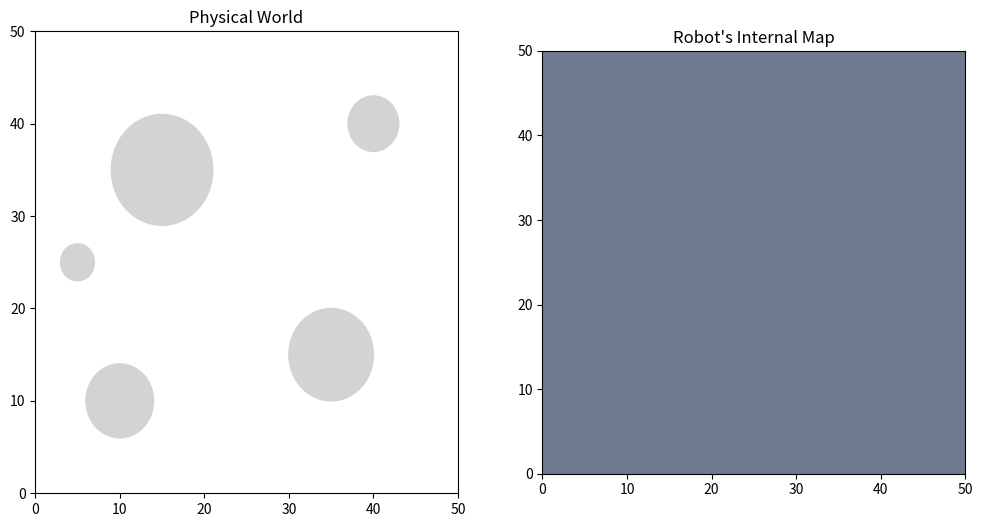

Reproduce this figure in Python.
import numpy as np
import matplotlib.pyplot as plt
import matplotlib.animation as animation

# --- 1. Environment Settings ---
MAP_SIZE = 50
GRID_RES = 0.5
grid_dims = int(MAP_SIZE / GRID_RES)
LIDAR_RANGE = 12.0

# Obstacles: (x, y, radius)
obstacles = [(10, 10, 4), (35, 15, 5), (15, 35, 6), (40, 40, 3), (5, 25, 2)]

# The "Mental Map" (0.5 = Unknown, 0 = Empty, 1 = Wall)
internal_map = np.full((grid_dims, grid_dims), 0.5)


class Explorer:
    def __init__(self):
        self.x, self.y = 25.0, 25.0
        self.yaw = 0.0
        self.v = 1.0

    def scan_and_move(self):
        # 1. LiDAR Scanning
        readings = []
        num_rays = 36
        angles = np.linspace(0, 2 * np.pi, num_rays, endpoint=False)

        for a in angles:
            ray_angle = self.yaw + a
            dist = LIDAR_RANGE
            dx, dy = np.cos(ray_angle), np.sin(ray_angle)

            # Check for hits
            for ox, oy, r in obstacles:
                fx, fy = self.x - ox, self.y - oy
                b = 2 * (dx * fx + dy * fy)
                c = fx ** 2 + fy ** 2 - r ** 2
                disc = b ** 2 - 4 * c
                if disc >= 0:
                    t = (-b - np.sqrt(disc)) / 2
                    if 0 < t < dist:
                        dist = t
            readings.append((ray_angle, dist))

            # Update Map (Ray-casting)
            for r_step in np.arange(0, dist + 0.5, GRID_RES):
                gx = int((self.x + r_step * np.cos(ray_angle)) / GRID_RES)
                gy = int((self.y + r_step * np.sin(ray_angle)) / GRID_RES)
                if 0 <= gx < grid_dims and 0 <= gy < grid_dims:
                    if r_step < dist - 0.2:
                        internal_map[gy, gx] = max(0, internal_map[gy, gx] - 0.1)  # Clear
                    elif dist < LIDAR_RANGE:
                        internal_map[gy, gx] = min(1, internal_map[gy, gx] + 0.3)  # Wall

        # 2. Movement & Avoidance
        turn = 0
        for angle, dist in readings:
            if dist < 4.0:
                diff = (angle - self.yaw + np.pi) % (2 * np.pi) - np.pi
                turn -= (1.0 / dist) * np.sign(diff) * 0.5

        self.yaw += turn + np.random.uniform(-0.2, 0.2)

        # Keep inside bounds
        if self.x < 5 or self.x > MAP_SIZE - 5 or self.y < 5 or self.y > MAP_SIZE - 5:
            self.yaw += np.pi / 2

        self.x += self.v * np.cos(self.yaw)
        self.y += self.v * np.sin(self.yaw)


# --- 2. Visualization Setup ---
fig, (ax1, ax2) = plt.subplots(1, 2, figsize=(12, 6))
fig.canvas.manager.set_window_title("Live Robot Mapping (SLAM)")

# Left side: Ground Truth
ax1.set_title("Physical World")
ax1.set_xlim(0, MAP_SIZE)
ax1.set_ylim(0, MAP_SIZE)
for ox, oy, r in obstacles:
    ax1.add_patch(plt.Circle((ox, oy), r, color='lightgray'))
car_viz, = ax1.plot([], [], 'ro', markersize=8)

# Right side: The Discovered Map
ax2.set_title("Robot's Internal Map")
# vmin and vmax are crucial here so the colors don't wash out!
map_viz = ax2.imshow(internal_map, origin='lower', extent=[0, MAP_SIZE, 0, MAP_SIZE],
                     cmap='bone_r', vmin=0, vmax=1)

explorer = Explorer()


# --- 3. The Animation Loop ---
def update(frame):
    explorer.scan_and_move()

    # Update visual data
    car_viz.set_data([explorer.x], [explorer.y])
    map_viz.set_data(internal_map)
    return car_viz, map_viz


# blit=False prevents the "empty frame" bug on many operating systems
ani = animation.FuncAnimation(fig, update, frames=400, interval=40, blit=False)

# This command opens the window and runs the animation live
plt.show()
